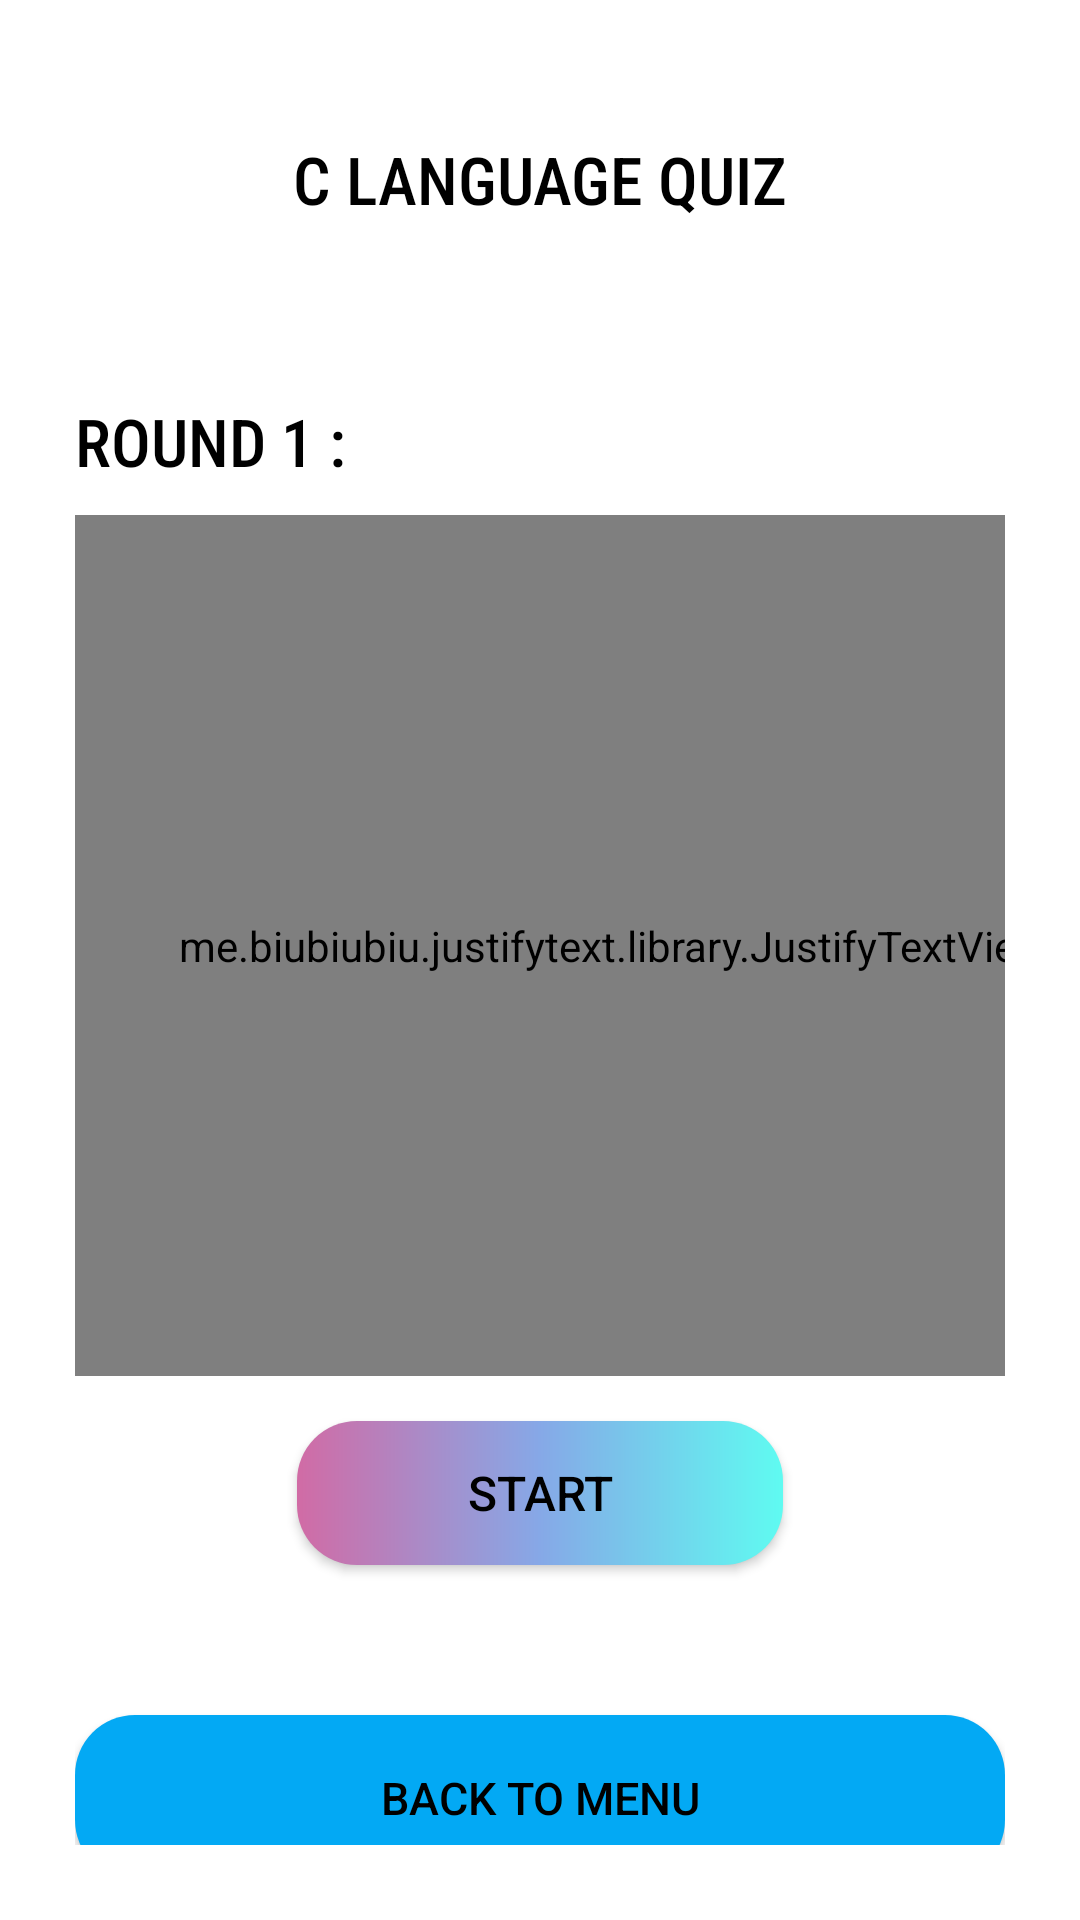

Android layout source for this screen:
<!-- AndroidManifest.xml: application theme Theme.ProgrammingLanguagesQuiz -->
<!-- res/layout/activity_3.xml -->
<?xml version="1.0" encoding="utf-8"?>
<androidx.constraintlayout.widget.ConstraintLayout xmlns:android="http://schemas.android.com/apk/res/android"
    xmlns:app="http://schemas.android.com/apk/res-auto"
    xmlns:tools="http://schemas.android.com/tools"
    android:layout_width="match_parent"
    android:layout_height="match_parent"
    tools:context=".Activity3">

    <ImageView
        android:id="@+id/imageView2"
        android:layout_width="492dp"
        android:layout_height="812dp"
        android:scaleType="fitXY"
        android:layout_marginTop="15dp"
        app:layout_constraintBottom_toBottomOf="parent"
        app:layout_constraintEnd_toEndOf="parent"
        app:layout_constraintStart_toStartOf="parent"
        app:layout_constraintTop_toTopOf="parent"
        app:srcCompat="@drawable/white" />
    <LinearLayout
        android:layout_width="match_parent"
        android:layout_height="match_parent"
        android:orientation="vertical"
        android:padding="25dp"
        app:layout_constraintBottom_toBottomOf="parent"
        app:layout_constraintEnd_toEndOf="parent"
        app:layout_constraintHorizontal_bias="0.0"
        app:layout_constraintStart_toStartOf="parent"
        app:layout_constraintTop_toTopOf="parent"
        app:layout_constraintVertical_bias="0.0">

        <TextView
            android:id="@+id/textView7"
            android:layout_width="match_parent"
            android:layout_height="wrap_content"
            android:fontFamily="sans-serif-condensed-medium"
            android:gravity="center"
            android:text="C Language Quiz"
            android:textAlignment="center"
            android:textAllCaps="true"
            android:layout_marginTop="20dp"
            android:textColor="@color/black"
            android:textSize="22dp"
            app:layout_constraintBottom_toBottomOf="parent"
            app:layout_constraintEnd_toEndOf="parent"
            app:layout_constraintStart_toStartOf="parent"
            app:layout_constraintTop_toTopOf="parent"
            app:layout_constraintVertical_bias="0.121" />

        <ImageView
            android:id="@+id/imageView3"
            android:layout_width="match_parent"
            android:layout_height="58dp"
            app:layout_constraintBottom_toBottomOf="parent"
            app:layout_constraintEnd_toEndOf="parent"
            app:layout_constraintHorizontal_bias="0.488"
            app:layout_constraintStart_toStartOf="parent"
            app:layout_constraintTop_toTopOf="parent"
            app:layout_constraintVertical_bias="0.079"
            app:srcCompat="@drawable/linepng5" />

        <TextView
            android:id="@+id/textView8"
            android:layout_width="match_parent"
            android:layout_height="wrap_content"
            android:fontFamily="sans-serif-condensed-medium"
            android:gravity="center"
            android:text="Round 1 :"
            android:textAlignment="textStart"
            android:textAllCaps="true"
            android:textColor="@color/black"
            android:textSize="22dp"
            app:layout_constraintBottom_toBottomOf="parent"
            app:layout_constraintEnd_toEndOf="parent"
            app:layout_constraintHorizontal_bias="0.102"
            app:layout_constraintStart_toStartOf="parent"
            app:layout_constraintTop_toTopOf="parent"
            app:layout_constraintVertical_bias="0.189"
            tools:ignore="RtlCompat" />

        <me.biubiubiu.justifytext.library.JustifyTextView
            android:id="@+id/justifyTextView2"
            android:layout_width="359dp"
            android:layout_height="287dp"
            android:layout_alignParentLeft="true"
            android:layout_alignParentEnd="true"
            android:layout_alignParentRight="true"
            android:layout_alignParentBottom="true"
            android:fontFamily="@font/arvo_italic"
            android:gravity="center"
            android:layout_marginTop="10dp"
            android:text="Round 1 covers concepts of C programming language .Level of the questions is a bit easy compared to other 2 rounds . But you can qualify to round 2 only after scoring more than 10 in this round.When you are ready click start button to start your C language quiz round 1 .                                       "
            android:textColor="@color/black"
            android:textSize="18dp"
            app:layout_constraintBottom_toBottomOf="parent"
            app:layout_constraintEnd_toEndOf="parent"
            app:layout_constraintHorizontal_bias="0.634"
            app:layout_constraintStart_toStartOf="parent"
            app:layout_constraintTop_toTopOf="parent"
            app:layout_constraintVertical_bias="0.367" />

        <Button
            android:id="@+id/startC1"
            android:layout_width="162dp"
            android:layout_height="wrap_content"

            android:layout_marginTop="15dp"
            android:background="@drawable/custom_button"
            android:text="Start"
            android:layout_gravity="center"
            android:gravity="center"
            android:textColor="@color/black"
            android:textSize="16sp" />
        <Button
            android:id="@+id/main"
            android:layout_width="match_parent"
            android:layout_height="55dp"
            android:layout_marginTop="50dp"
            android:background="@drawable/custom_button"
            android:gravity="center"
            android:text="Back to menu"
            android:textAlignment="center"
            android:textColor="@color/black"
            android:textSize="15sp"
            app:backgroundTint="#03A9F4"
            app:layout_constraintBottom_toBottomOf="parent"
            app:layout_constraintEnd_toEndOf="@+id/imageView2"
            app:layout_constraintHorizontal_bias="0.237"
            app:layout_constraintStart_toStartOf="parent"
            app:layout_constraintTop_toTopOf="parent"
            app:layout_constraintVertical_bias="0.698"
            tools:ignore="RtlCompat" />
    </LinearLayout>
</androidx.constraintlayout.widget.ConstraintLayout>
<!-- resources referenced by this layout -->
<resources>
  <!-- drawable custom_button (drawable) -->
  <?xml version="1.0" encoding="utf-8"?>
  <shape xmlns:android="http://schemas.android.com/apk/res/android" android:shape="rectangle">
  
      <corners android:radius="20dp"/>
      <gradient
          android:startColor="#D16BA5"
          android:centerColor="#86A8E7"
          android:endColor="#5FFBF1"
          android:type="linear" />
  </shape>
  <style name="Theme.ProgrammingLanguagesQuiz" parent="Theme.MaterialComponents.DayNight.DarkActionBar">
          
          <item name="colorPrimary">@color/browser_actions_bg_grey</item>
          <item name="colorPrimaryVariant">@color/browser_actions_bg_grey</item>
          <item name="colorOnPrimary">@color/browser_actions_bg_grey</item>
          
          <item name="colorSecondary">@color/white</item>
          <item name="colorSecondaryVariant">@color/white</item>
          <item name="colorOnSecondary">@color/white</item>
          
          <item name="android:statusBarColor" tools:targetApi="l">?attr/colorPrimaryVariant</item>
          
      </style>
  <!-- not gathered from this repository: default colours our renderer supplied (Android Studio template values) -->
  <color name="black">#FF000000</color>
  <color name="white">#FFFFFFFF</color>
</resources>
